3-way image classification set "Augmented" from GitHub (KunyitAlami/Pembelajaran-mesin-1-dataset); label vocabulary: kosong, penuh, terisi.

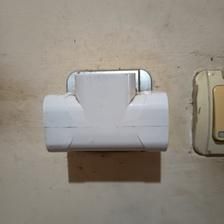
Label: kosong

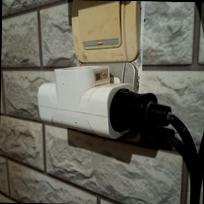
Label: terisi

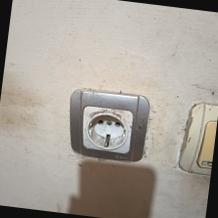
Label: kosong

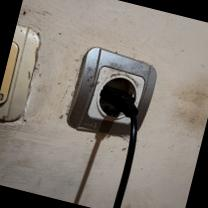
Label: penuh

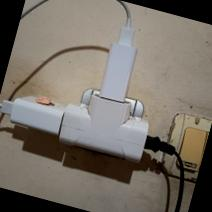
Label: penuh

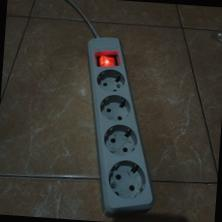
Label: kosong
